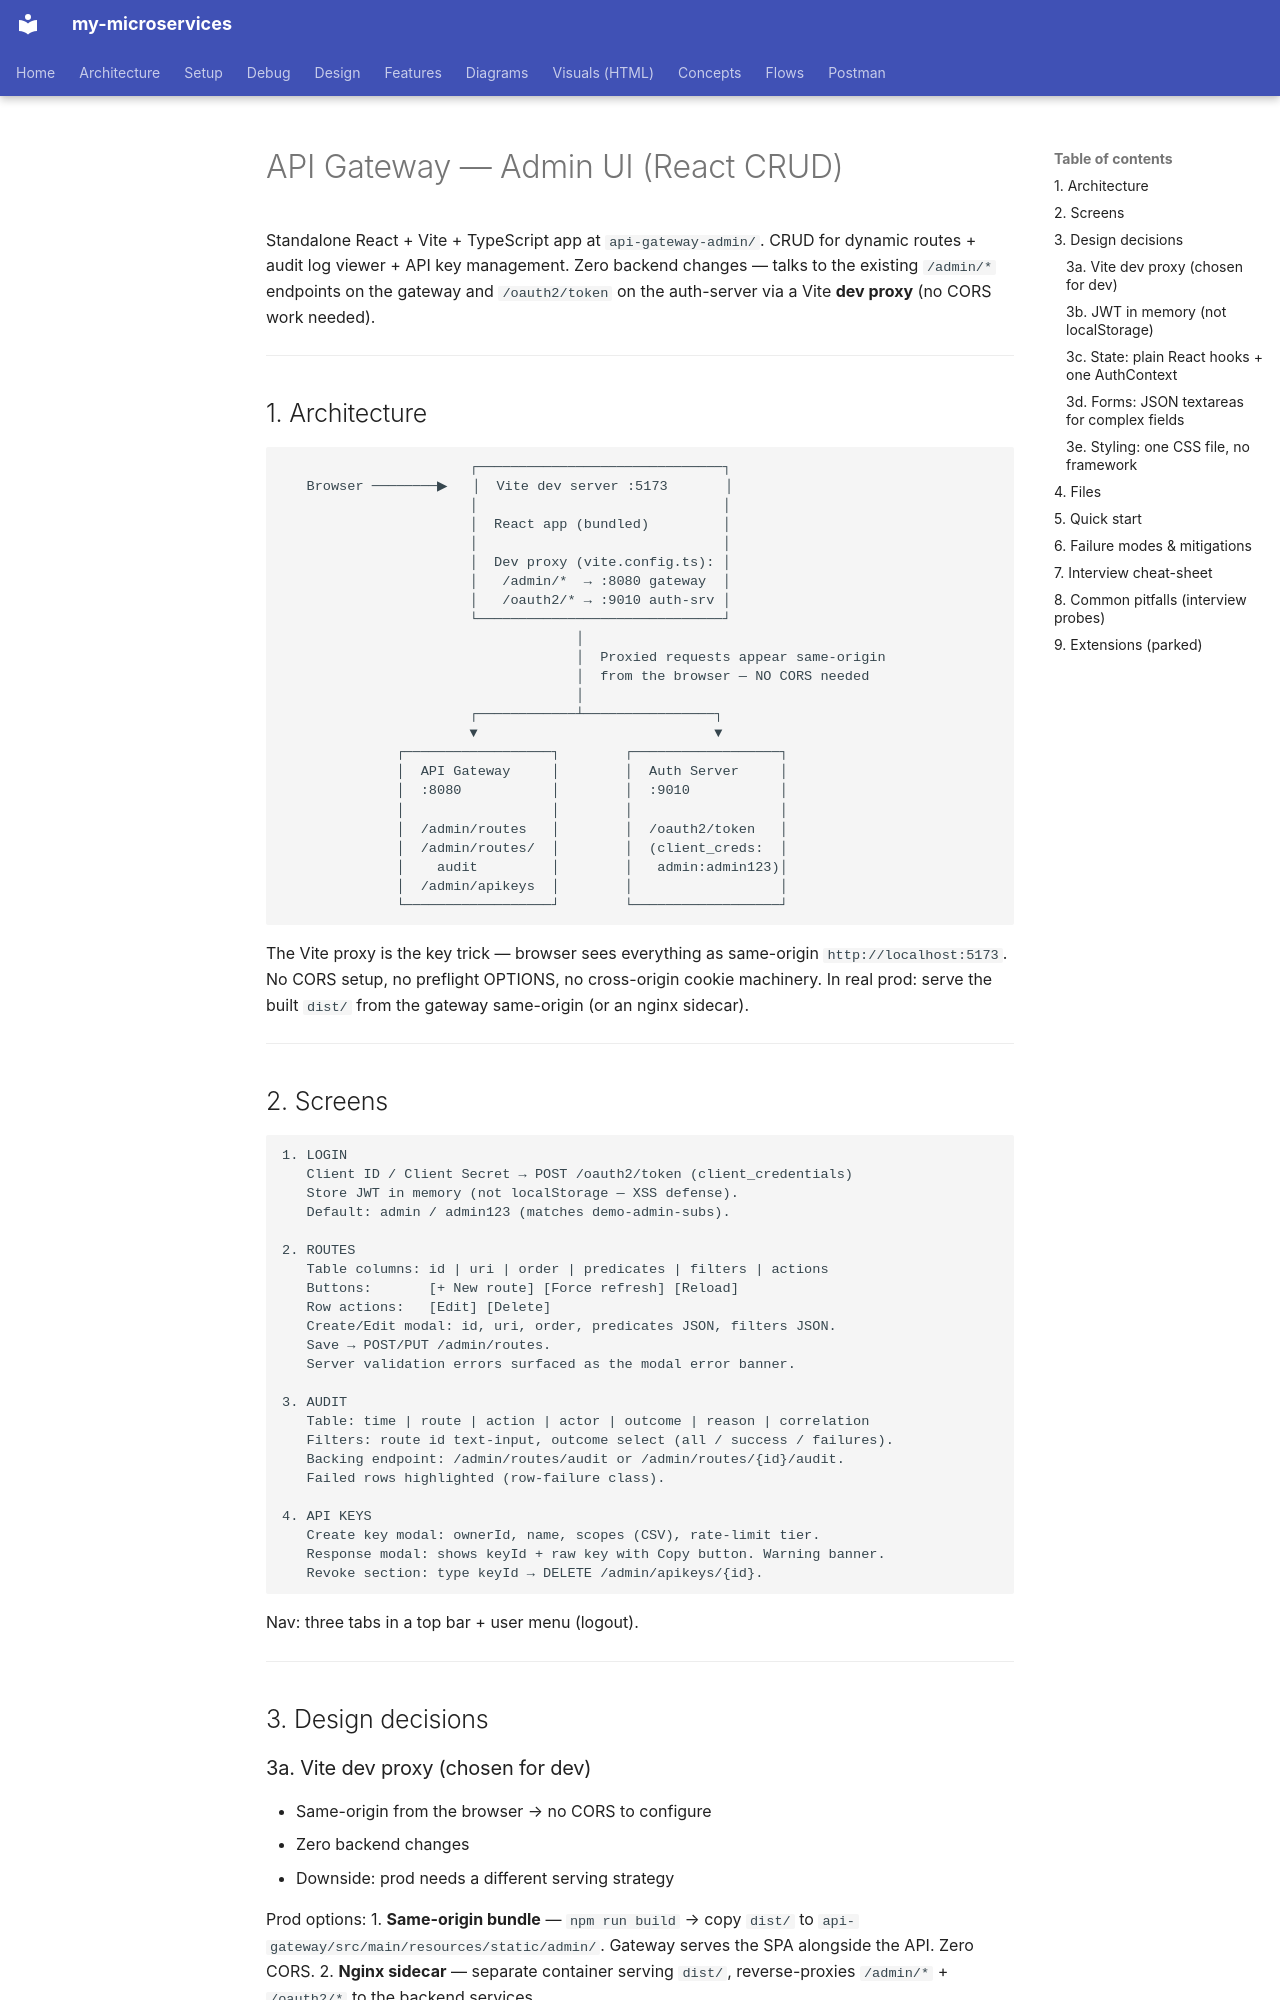

repository: bhanuonline/my-microservices · page: api-gateway/admin-ui/index.html · generator: mkdocs

# API Gateway — Admin UI (React CRUD)

Standalone React + Vite + TypeScript app at `api-gateway-admin/`. CRUD for dynamic
routes + audit log viewer + API key management. Zero backend changes — talks to
the existing `/admin/*` endpoints on the gateway and `/oauth2/token` on the
auth-server via a Vite **dev proxy** (no CORS work needed).

---

## 1. Architecture

```
                       ┌──────────────────────────────┐
   Browser ────────▶   │  Vite dev server :5173       │
                       │                              │
                       │  React app (bundled)         │
                       │                              │
                       │  Dev proxy (vite.config.ts): │
                       │   /admin/*  → :8080 gateway  │
                       │   /oauth2/* → :9010 auth-srv │
                       └──────────────────────────────┘
                                    │
                                    │  Proxied requests appear same-origin
                                    │  from the browser — NO CORS needed
                                    │
                       ┌────────────┴────────────────┐
                       ▼                             ▼
              ┌──────────────────┐        ┌──────────────────┐
              │  API Gateway     │        │  Auth Server     │
              │  :8080           │        │  :9010           │
              │                  │        │                  │
              │  /admin/routes   │        │  /oauth2/token   │
              │  /admin/routes/  │        │  (client_creds:  │
              │    audit         │        │   admin:admin123)│
              │  /admin/apikeys  │        │                  │
              └──────────────────┘        └──────────────────┘
```

The Vite proxy is the key trick — browser sees everything as same-origin
`http://localhost:5173`. No CORS setup, no preflight OPTIONS, no cross-origin
cookie machinery. In real prod: serve the built `dist/` from the gateway
same-origin (or an nginx sidecar).

---

## 2. Screens

```
1. LOGIN
   Client ID / Client Secret → POST /oauth2/token (client_credentials)
   Store JWT in memory (not localStorage — XSS defense).
   Default: admin / admin123 (matches demo-admin-subs).

2. ROUTES
   Table columns: id | uri | order | predicates | filters | actions
   Buttons:       [+ New route] [Force refresh] [Reload]
   Row actions:   [Edit] [Delete]
   Create/Edit modal: id, uri, order, predicates JSON, filters JSON.
   Save → POST/PUT /admin/routes.
   Server validation errors surfaced as the modal error banner.

3. AUDIT
   Table: time | route | action | actor | outcome | reason | correlation
   Filters: route id text-input, outcome select (all / success / failures).
   Backing endpoint: /admin/routes/audit or /admin/routes/{id}/audit.
   Failed rows highlighted (row-failure class).

4. API KEYS
   Create key modal: ownerId, name, scopes (CSV), rate-limit tier.
   Response modal: shows keyId + raw key with Copy button. Warning banner.
   Revoke section: type keyId → DELETE /admin/apikeys/{id}.
```

Nav: three tabs in a top bar + user menu (logout).

---

## 3. Design decisions
